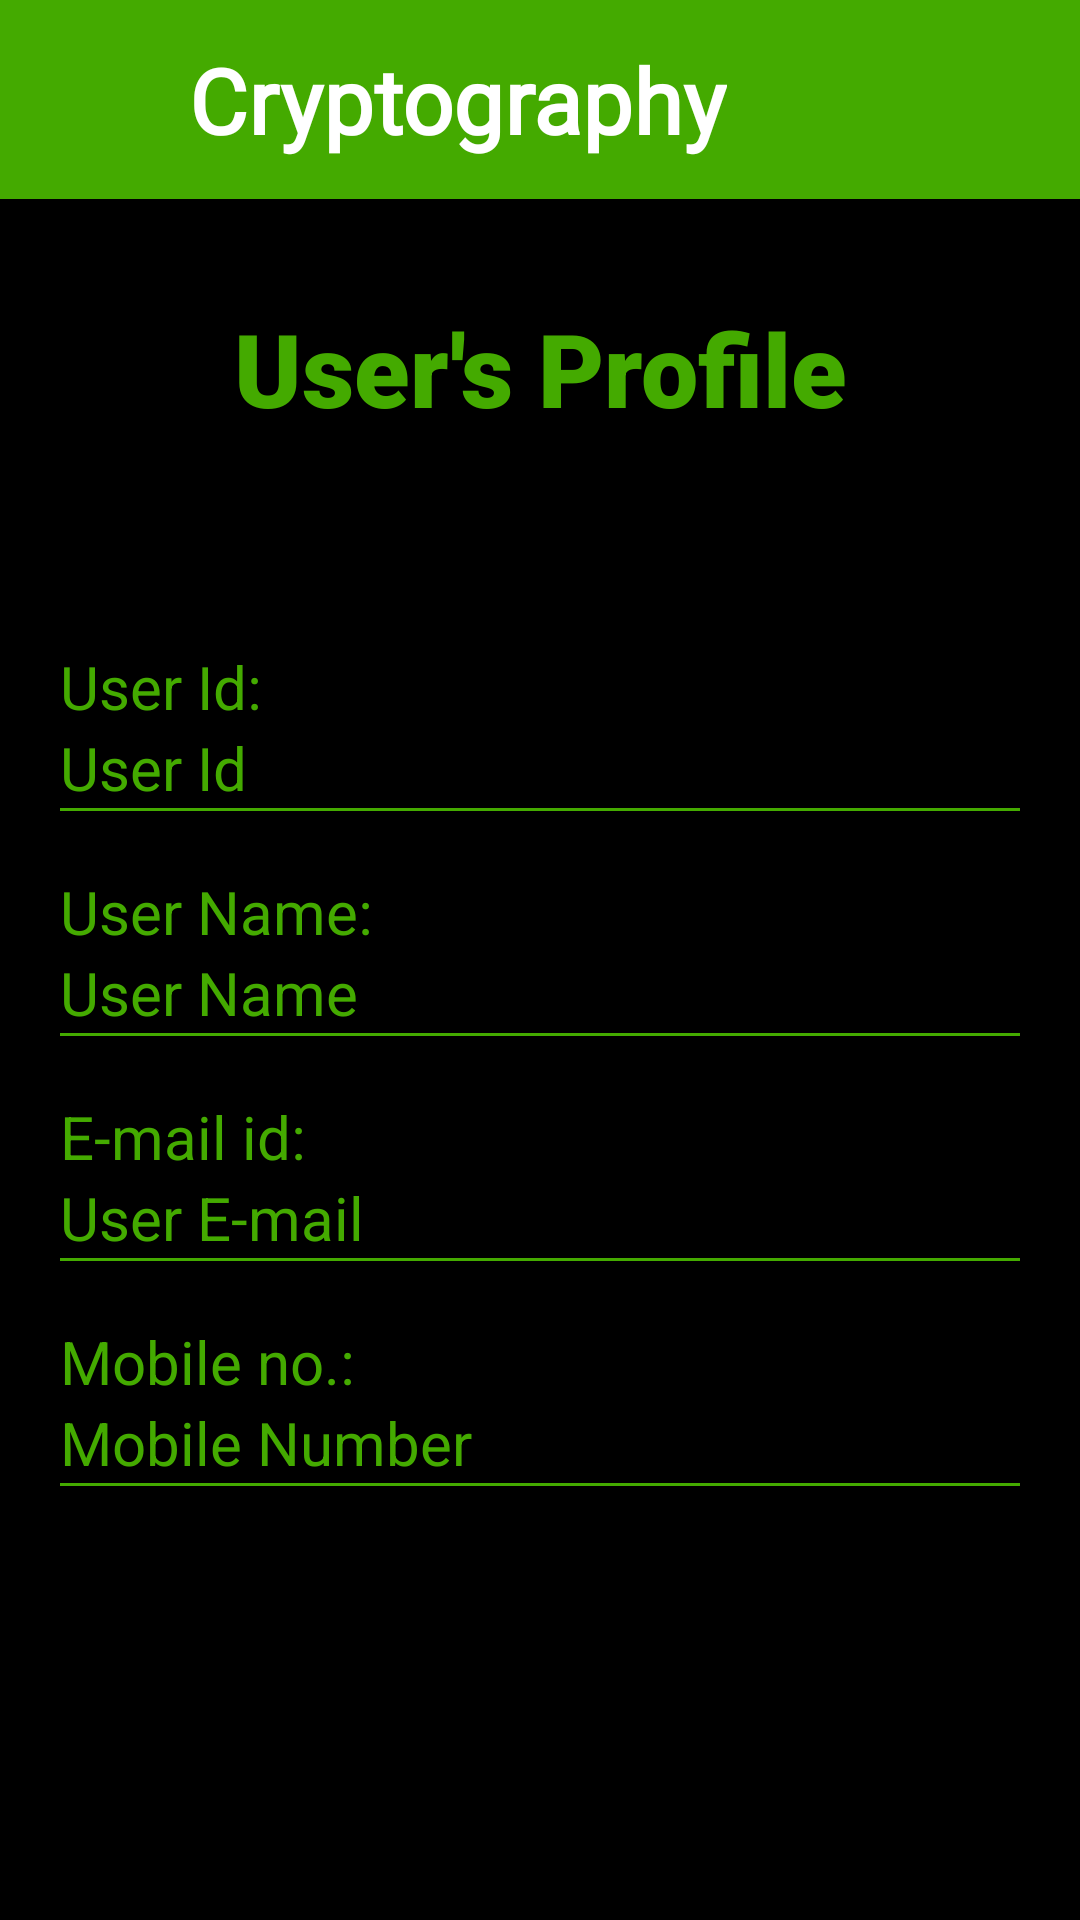

Layout XML and referenced resources for this Android screen:
<!-- AndroidManifest.xml: application theme Theme.Cryptography -->
<!-- res/layout/activity_view_profile.xml -->
<?xml version="1.0" encoding="utf-8"?>
<RelativeLayout xmlns:android="http://schemas.android.com/apk/res/android"
    xmlns:app="http://schemas.android.com/apk/res-auto"
    xmlns:tools="http://schemas.android.com/tools"
    android:layout_width="match_parent"
    android:layout_height="match_parent"
    android:background="@color/black"
    tools:context=".ViewProfile">

    <include layout="@layout/toolbar" />


    <TextView
        android:id="@+id/head"
        android:layout_width="match_parent"
        android:layout_height="wrap_content"
        android:layout_marginTop="100dp"
        android:fontFamily="sans-serif-black"
        android:text="User's Profile"
        android:gravity="center_horizontal"
        android:textColor="@color/green"
        android:textSize="34sp" />

    <LinearLayout
        android:layout_below="@+id/head"
        android:layout_marginTop="50dp"
        android:layout_width="match_parent"
        android:padding="20dp"
        android:layout_height="wrap_content"
        android:orientation="vertical">

        <TextView
            android:layout_width="wrap_content"
            android:layout_height="wrap_content"
            android:text="User Id:"
            android:textColor="@color/green"
            android:textSize="20dp" />
        <TextView
            android:id="@+id/v_uid"
            android:layout_width="match_parent"
            android:layout_height="wrap_content"
            android:hint="User Id"
            android:textColorHint="@color/green"
            android:textColor="@color/green"
            android:textSize="20dp" />
        <View
            android:layout_width="match_parent"
            android:layout_height="1dp"
            android:background="@color/green" />


        <TextView
            android:layout_width="wrap_content"
            android:layout_marginTop="20dp"
            android:layout_height="wrap_content"
            android:text="User Name:"
            android:textColor="@color/green"
            android:textSize="20dp" />
        <TextView
            android:id="@+id/v_uname"
            android:layout_width="match_parent"
            android:layout_height="wrap_content"
            android:hint="User Name"
            android:textColorHint="@color/green"
            android:textColor="@color/green"
            android:textSize="20dp" />
        <View
            android:layout_width="match_parent"
            android:layout_height="1dp"
            android:background="@color/green" />

        <TextView
            android:layout_marginTop="20dp"
            android:layout_width="wrap_content"
            android:layout_height="wrap_content"
            android:text="E-mail id:"
            android:textColor="@color/green"
            android:textSize="20dp" />
        <TextView
            android:id="@+id/v_email"
            android:layout_width="match_parent"
            android:layout_height="wrap_content"
            android:hint="User E-mail"
            android:textColorHint="@color/green"
            android:textColor="@color/green"
            android:textSize="20dp" />
        <View
            android:layout_width="match_parent"
            android:layout_height="1dp"
            android:background="@color/green" />

        <TextView
            android:layout_marginTop="20dp"
            android:layout_width="wrap_content"
            android:layout_height="wrap_content"
            android:text="Mobile no.:"
            android:textColor="@color/green"
            android:textSize="20dp" />
        <TextView
            android:id="@+id/v_phn"
            android:layout_width="match_parent"
            android:layout_height="wrap_content"
            android:hint="Mobile Number"
            android:textColorHint="@color/green"
            android:textColor="@color/green"
            android:textSize="20dp" />
        <View
            android:layout_width="match_parent"
            android:layout_height="1dp"

            android:background="@color/green" />

    </LinearLayout>

</RelativeLayout>
<!-- res/layout/toolbar.xml (included above) -->
<?xml version="1.0" encoding="utf-8"?>
<LinearLayout xmlns:android="http://schemas.android.com/apk/res/android"
    android:layout_width="match_parent"
    android:layout_height="match_parent">

    <LinearLayout
        android:layout_width="match_parent"
        android:layout_height="wrap_content"
        android:padding="5dp"
        android:orientation="horizontal"
        android:background="@color/green">

        <ImageView
            android:id="@+id/logo"
            android:layout_width="50dp"
            android:layout_height="50dp"
            android:layout_gravity="center_vertical"
            android:src="@drawable/crypt_logo" />
        <TextView
            android:layout_width="wrap_content"
            android:layout_height="wrap_content"
            android:text="Cryptography"
            android:fontFamily="@font/two"
            android:textStyle="bold"
            android:layout_gravity="center_vertical"
            android:padding="8dp"
            android:textColor="@color/white"
            android:textSize="30dp" />

    </LinearLayout>

</LinearLayout>
<!-- resources referenced by this layout -->
<resources>
  <color name="black">#FF000000</color>
  <color name="green">#44AA00</color>
  <color name="white">#FFFFFFFF</color>
  <style name="Theme.Cryptography" parent="Theme.AppCompat.DayNight.NoActionBar">
          
          <item name="colorPrimary">@color/purple_500</item>
          <item name="colorPrimaryVariant">@color/purple_700</item>
          <item name="colorOnPrimary">@color/white</item>
          
          <item name="colorSecondary">@color/teal_200</item>
          <item name="colorSecondaryVariant">@color/teal_700</item>
          <item name="colorOnSecondary">@color/black</item>
          
          <item name="android:statusBarColor">?attr/colorPrimaryVariant</item>
          
      </style>
  <color name="purple_500">#FF6200EE</color>
  <color name="purple_700">#FF3700B3</color>
  <color name="teal_200">#FF03DAC5</color>
  <color name="teal_700">#FF018786</color>
</resources>
